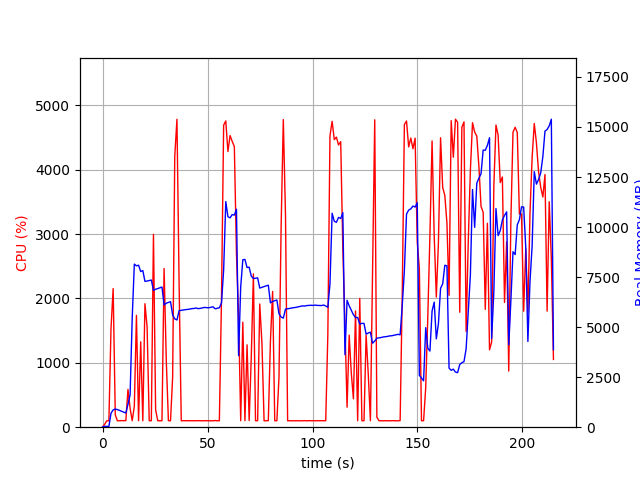

Data behind this chart, as committed beside it:
elapsed_time, nproc, cpu, mem_real, mem_virtual
3.814697265625e-05, 1, 0.0, 9.68, 3191
1.007, 1, 45.7, 40.51, 612
2.015, 1, 99.2, 40.51, 612
3.022, 1, 100.2, 40.51, 612
4.03, 1, 1536, 698, 4640
5.054, 1, 2154, 864, 4810
6.062, 1, 193.5, 904.9, 4864
7.069, 1, 99.3, 879.4, 4900
8.078, 1, 101.1, 840.6, 4900
9.086, 1, 102.2, 797.9, 4900
10.09, 1, 101.2, 749.5, 4900
11.1, 1, 102.2, 711.7, 4900
12.11, 1, 587.3, 1146, 5396
13.12, 1, 295.1, 1612, 7590
14.13, 1, 101.0, 5452, 21056
15.14, 1, 325.7, 8150, 21139
16.15, 1, 1738, 8060, 21139
17.16, 1, 101.0, 8095, 21139
18.17, 1, 1327, 7777, 21139
19.18, 1, 99.9, 7827, 21139
20.19, 1, 1919, 7286, 21139
21.22, 1, 1562, 7302, 21139
22.23, 1, 100.9, 7327, 21139
23.24, 1, 101.0, 7352, 21139
24.25, 1, 2997, 6833, 21139
25.28, 1, 271.3, 6894, 21139
26.29, 1, 101.2, 6925, 21139
27.3, 1, 99.1, 6964, 21139
28.3, 1, 101.3, 7003, 21139
29.31, 1, 2465, 6109, 21139
30.36, 1, 1036, 6196, 21142
31.37, 1, 101.2, 6233, 21142
32.38, 1, 99.2, 6271, 21142
33.38, 1, 776.3, 5611, 21142
34.39, 1, 4209, 5413, 21142
35.44, 1, 4785, 5357, 21142
36.48, 1, 2189, 5821, 21332
37.49, 1, 99.2, 5843, 21332
38.5, 1, 101.3, 5859, 21332
39.5, 1, 100.2, 5872, 21332
40.51, 1, 100.2, 5889, 21332
41.52, 1, 101.3, 5900, 21332
42.53, 1, 99.2, 5924, 21332
43.53, 1, 101.2, 5932, 21332
44.54, 1, 99.3, 5956, 21332
45.55, 1, 102.2, 5923, 21332
46.56, 1, 100.3, 5937, 21332
47.57, 1, 99.2, 5961, 21332
48.57, 1, 101.2, 5985, 21332
49.58, 1, 100.3, 5971, 21332
50.59, 1, 101.0, 5966, 21332
51.6, 1, 100.1, 5990, 21332
52.61, 1, 99.0, 6016, 21332
53.62, 1, 103.9, 5916, 21332
54.63, 1, 99.0, 5940, 21332
55.64, 1, 100.0, 5966, 21332
56.65, 1, 1997, 6205, 21332
57.68, 1, 4694, 7852, 22388
58.7, 1, 4759, 11270, 23808
59.71, 1, 4284, 10517, 23808
... 153 more rows
